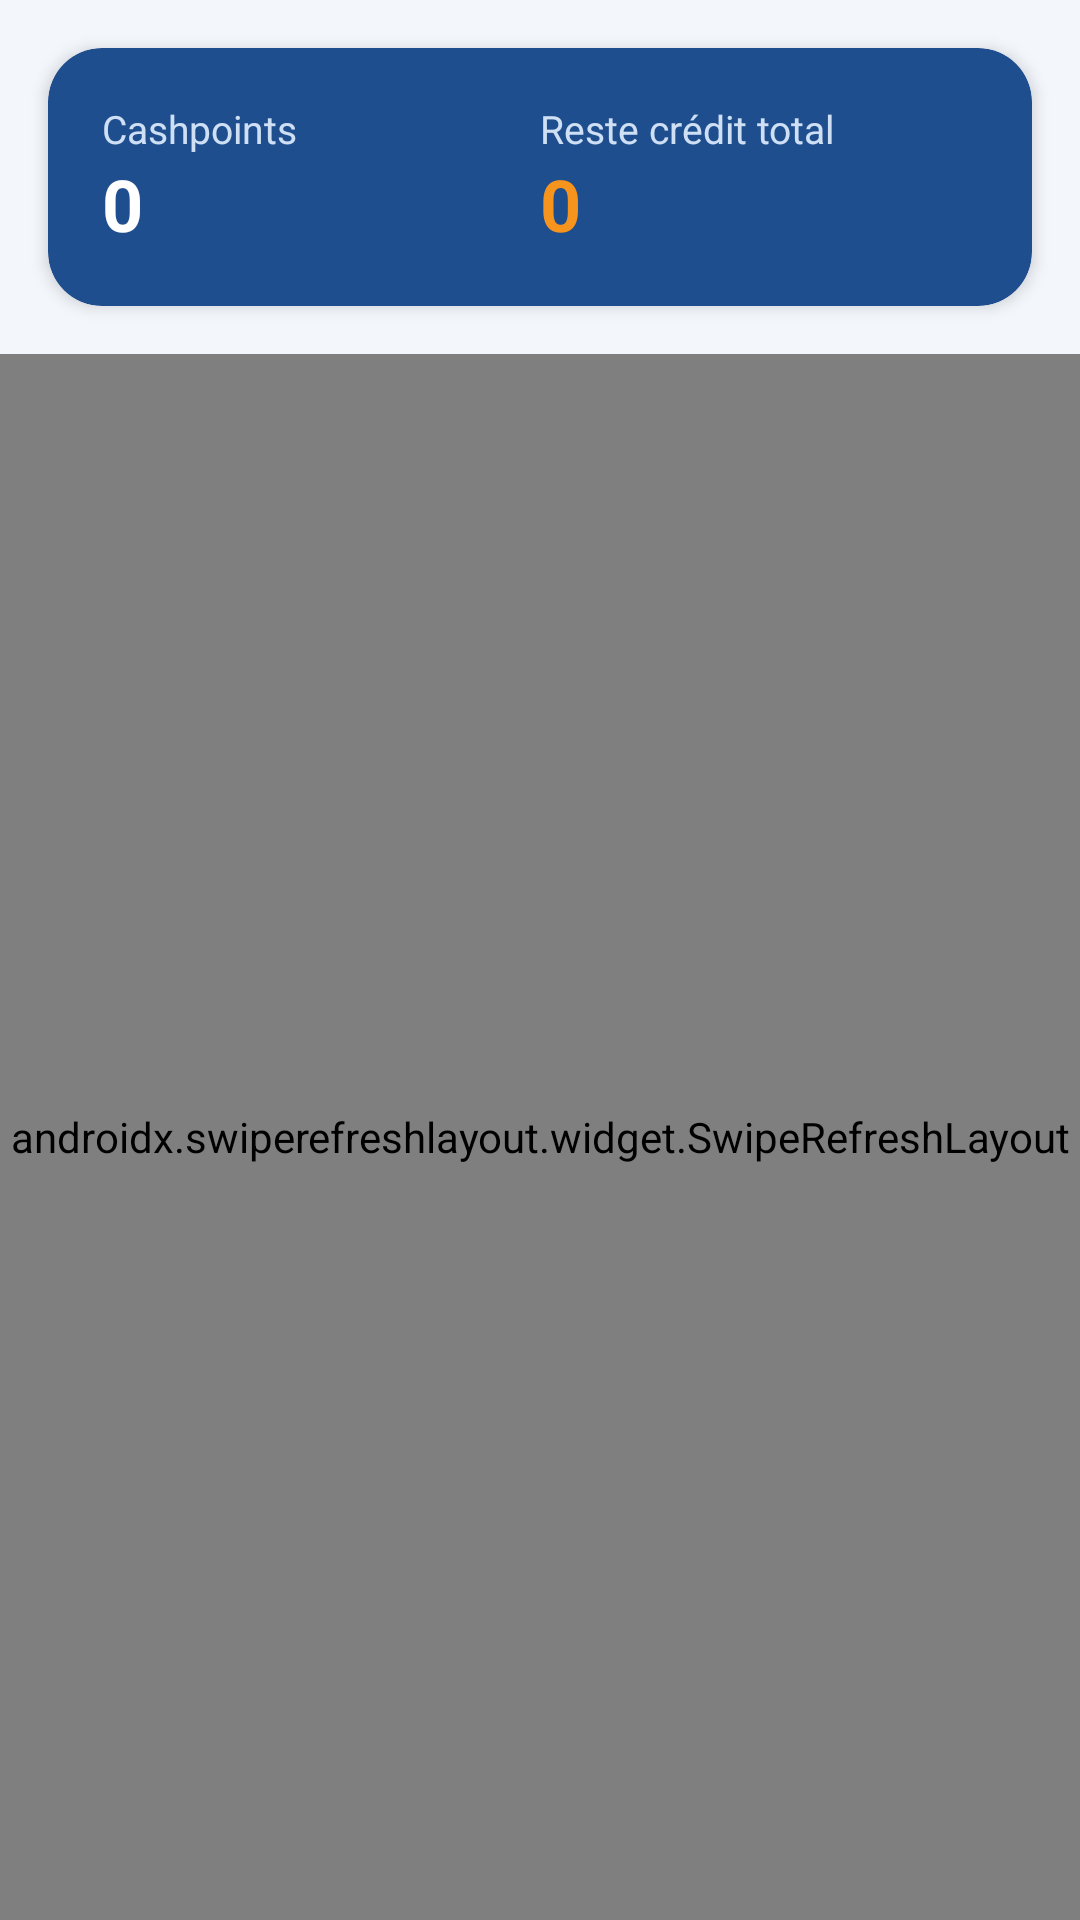

Android layout source for this screen:
<!-- AndroidManifest.xml: application theme Theme.CashpointCreator -->
<!-- res/layout/fragment_list.xml -->
<?xml version="1.0" encoding="utf-8"?>
<LinearLayout xmlns:android="http://schemas.android.com/apk/res/android"
    xmlns:app="http://schemas.android.com/apk/res-auto"
    android:layout_width="match_parent" android:layout_height="match_parent"
    android:orientation="vertical">

    <com.google.android.material.card.MaterialCardView
        android:layout_width="match_parent" android:layout_height="wrap_content"
        android:layout_margin="16dp"
        app:cardBackgroundColor="@color/primary"
        app:cardCornerRadius="18dp" app:cardElevation="3dp" app:strokeWidth="0dp">

        <LinearLayout
            android:layout_width="match_parent" android:layout_height="wrap_content"
            android:orientation="horizontal" android:padding="18dp">

            <LinearLayout
                android:layout_width="0dp" android:layout_height="wrap_content"
                android:layout_weight="1" android:orientation="vertical">
                <TextView
                    android:layout_width="wrap_content" android:layout_height="wrap_content"
                    android:text="Cashpoints" android:textColor="#CFE0F5" android:textSize="13sp"/>
                <TextView
                    android:id="@+id/tvCount"
                    android:layout_width="wrap_content" android:layout_height="wrap_content"
                    android:text="0" android:textColor="@color/white"
                    android:textSize="24sp" android:textStyle="bold"/>
            </LinearLayout>

            <LinearLayout
                android:layout_width="0dp" android:layout_height="wrap_content"
                android:layout_weight="1" android:orientation="vertical">
                <TextView
                    android:layout_width="wrap_content" android:layout_height="wrap_content"
                    android:text="Reste crédit total" android:textColor="#CFE0F5" android:textSize="13sp"/>
                <TextView
                    android:id="@+id/tvTotal"
                    android:layout_width="wrap_content" android:layout_height="wrap_content"
                    android:text="0" android:textColor="@color/accent"
                    android:textSize="24sp" android:textStyle="bold"/>
            </LinearLayout>
        </LinearLayout>
    </com.google.android.material.card.MaterialCardView>

    <FrameLayout
        android:layout_width="match_parent" android:layout_height="0dp"
        android:layout_weight="1">

        <androidx.swiperefreshlayout.widget.SwipeRefreshLayout
            android:id="@+id/swipe"
            android:layout_width="match_parent" android:layout_height="match_parent">
            <androidx.recyclerview.widget.RecyclerView
                android:id="@+id/rv"
                android:layout_width="match_parent" android:layout_height="match_parent"
                android:clipToPadding="false" android:paddingStart="10dp"
                android:paddingEnd="10dp" android:paddingBottom="12dp"/>
        </androidx.swiperefreshlayout.widget.SwipeRefreshLayout>

        <TextView
            android:id="@+id/tvEmpty"
            android:layout_width="wrap_content" android:layout_height="wrap_content"
            android:layout_gravity="center" android:padding="24dp"
            android:gravity="center" android:visibility="gone"
            android:textColor="@color/text_secondary"/>
    </FrameLayout>
</LinearLayout>
<!-- resources referenced by this layout -->
<resources>
  <color name="accent">#F7941D</color>
  <color name="primary">#1F4E8F</color>
  <color name="text_secondary">#6B7A90</color>
  <color name="white">#FFFFFF</color>
  <style name="Theme.CashpointCreator" parent="Theme.MaterialComponents.Light.NoActionBar">
          <item name="colorPrimary">@color/primary</item>
          <item name="colorPrimaryVariant">@color/primary_dark</item>
          <item name="colorOnPrimary">@color/white</item>
          <item name="colorSecondary">@color/accent</item>
          <item name="colorOnSecondary">@color/white</item>
          <item name="android:statusBarColor">@color/white</item>
          <item name="android:windowLightStatusBar" tools:targetApi="m">true</item>
          <item name="android:windowBackground">@color/background</item>
          <item name="materialButtonStyle">@style/Widget.App.Button</item>
      </style>
  <color name="primary_dark">#153A6B</color>
  <color name="background">#F3F6FB</color>
  <style name="Widget.App.Button" parent="Widget.MaterialComponents.Button">
          <item name="android:minHeight">54dp</item>
          <item name="cornerRadius">14dp</item>
          <item name="android:textSize">16sp</item>
          <item name="android:textAllCaps">false</item>
      </style>
</resources>
